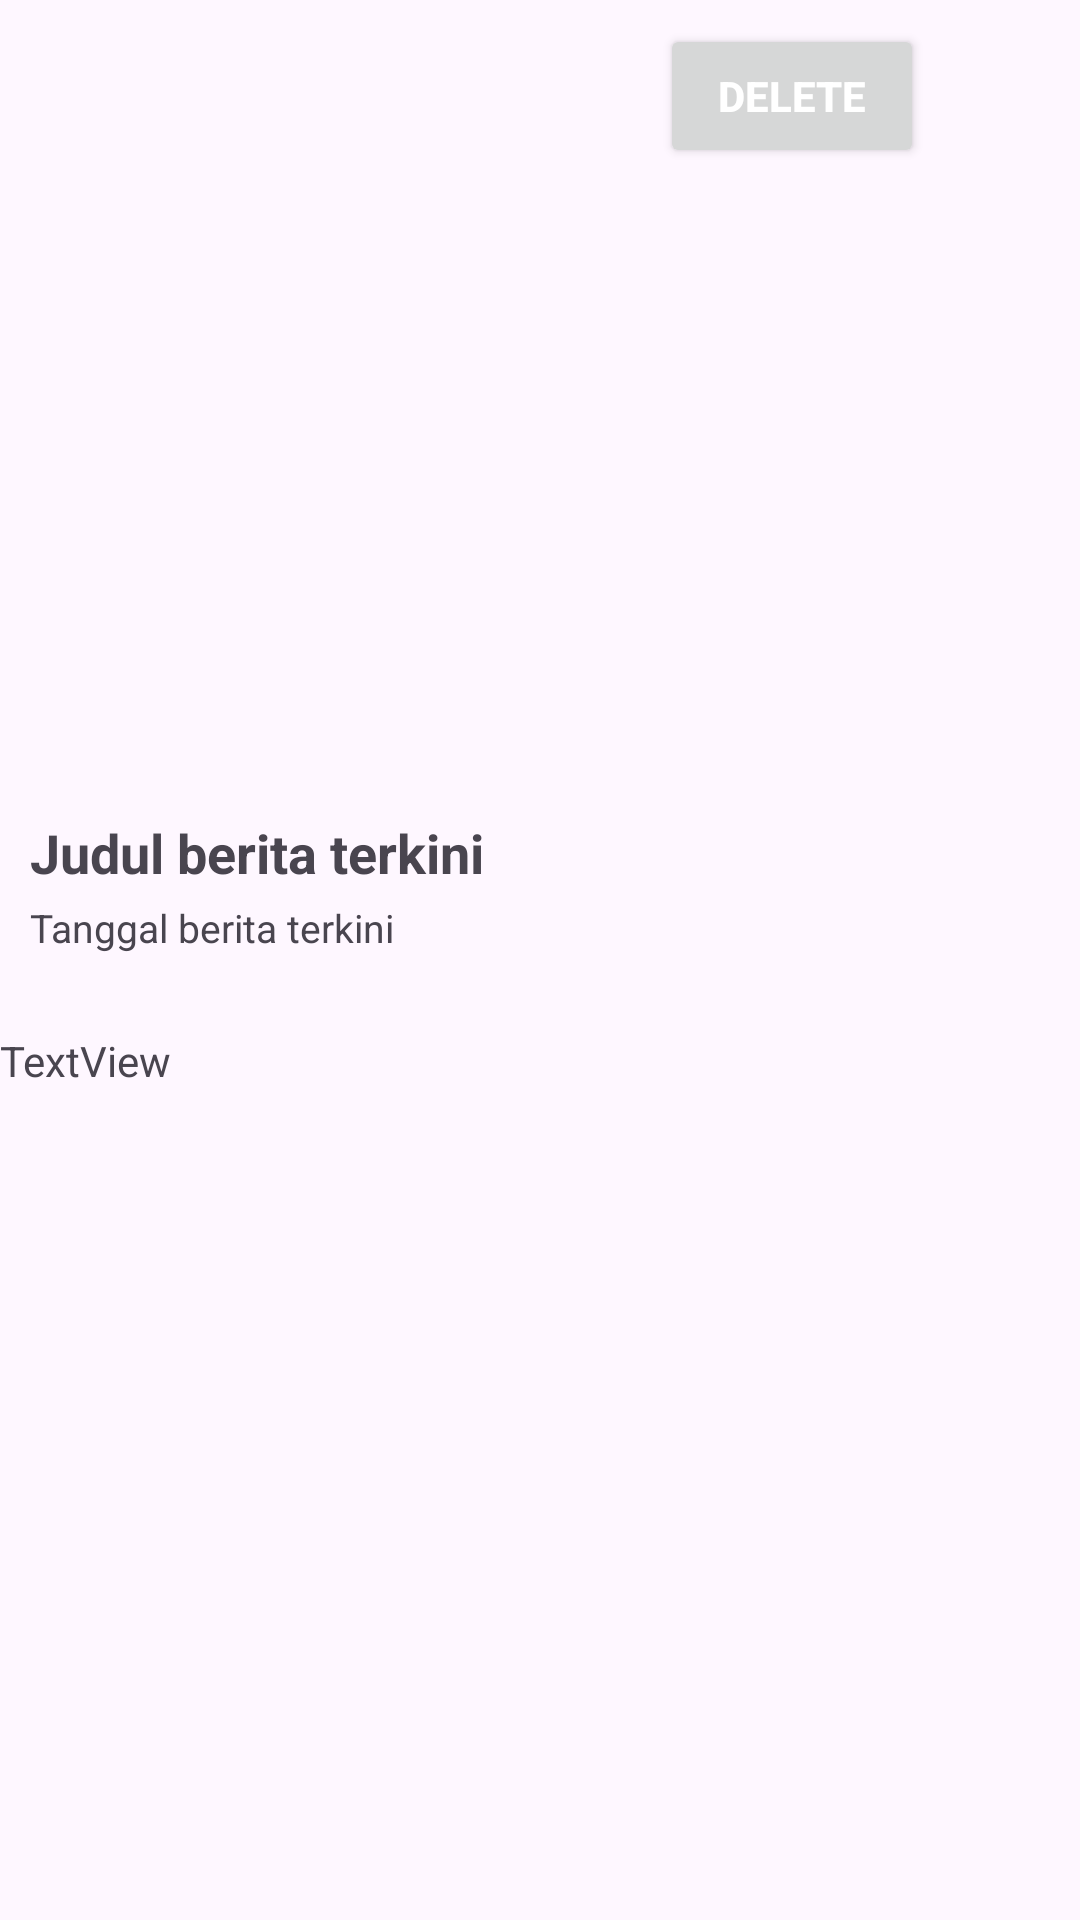

This screen was rendered from an Android layout file. Write that file and the resources it references.
<!-- AndroidManifest.xml: application theme Theme.EatUp -->
<!-- res/layout/activity_detail.xml -->
<androidx.constraintlayout.widget.ConstraintLayout xmlns:android="http://schemas.android.com/apk/res/android"
    xmlns:app="http://schemas.android.com/apk/res-auto"
    xmlns:tools="http://schemas.android.com/tools"
    android:layout_width="match_parent"
    android:layout_height="match_parent"
    tools:context=".DetailActivity">

    <androidx.appcompat.widget.Toolbar
        android:id="@+id/toolbar"
        android:layout_width="match_parent"
        android:layout_height="?attr/actionBarSize"
        android:background="@android:color/transparent"
        android:elevation="4dp"
        android:theme="@style/ThemeOverlay.AppCompat.ActionBar"
        app:layout_constraintEnd_toEndOf="parent"
        app:layout_constraintStart_toStartOf="parent"
        app:layout_constraintTop_toTopOf="parent"
        app:popupTheme="@style/ThemeOverlay.AppCompat.Light">




        <Button
            android:id="@+id/delete"
            android:layout_width="wrap_content"
            android:layout_height="wrap_content"
            android:text="Delete"
            android:textColor="@android:color/white"
            android:textStyle="bold"
            app:layout_constraintEnd_toStartOf="@+id/space"
            app:layout_constraintTop_toTopOf="parent"
            app:layout_constraintBottom_toBottomOf="parent"
            android:layout_marginStart="220dp"
            android:layout_marginEnd="8dp"
            android:layout_marginTop="8dp"
            android:layout_marginBottom="8dp"
            tools:ignore="HardcodedText" />
    </androidx.appcompat.widget.Toolbar>

    <androidx.core.widget.NestedScrollView
        android:layout_width="match_parent"
        android:layout_height="0dp"
        app:layout_constraintTop_toBottomOf="@id/toolbar"
        app:layout_constraintBottom_toBottomOf="parent"
        app:layout_constraintStart_toStartOf="parent"
        app:layout_constraintEnd_toEndOf="parent">

        <LinearLayout
            android:layout_width="match_parent"
            android:layout_height="wrap_content"
            android:orientation="vertical">

            <ImageView
                android:id="@+id/imageberita"
                android:layout_width="match_parent"
                android:layout_height="200dp"
                tools:srcCompat="@tools:sample/avatars" />

            <TextView
                android:id="@+id/textView"
                android:layout_width="wrap_content"
                android:layout_height="wrap_content"
                android:layout_marginStart="10dp"
                android:layout_marginTop="8dp"
                android:text="Judul berita terkini"
                android:textSize="18dp"
                android:textStyle="bold" />

            <TextView
                android:id="@+id/tanggal"
                android:layout_width="wrap_content"
                android:layout_height="wrap_content"
                android:layout_marginStart="10dp"
                android:layout_marginTop="4dp"
                android:text="Tanggal berita terkini"
                android:textSize="13dp" />

            <ImageView
                android:id="@+id/redline"
                android:layout_width="0dp"
                android:layout_height="3dp"
                android:layout_marginTop="15dp"
                android:background="@drawable/redline"
                android:contentDescription="@string/deskripsi_garis_merah" />

            <TextView
                android:id="@+id/textDetail"
                android:layout_width="wrap_content"
                android:layout_height="wrap_content"
                android:justificationMode="none"
                android:paddingBottom="20dp"
                android:layout_marginTop="8dp"
                android:text="TextView" />

        </LinearLayout>
    </androidx.core.widget.NestedScrollView>

</androidx.constraintlayout.widget.ConstraintLayout>
<!-- resources referenced by this layout -->
<resources>
  <!-- drawable redline (drawable) -->
  <?xml version="1.0" encoding="utf-8"?>
  <shape xmlns:android="http://schemas.android.com/apk/res/android">
      <solid android:color="@color/red"/>
      <corners android:radius="90dp" />
  </shape>
  <string name="deskripsi_garis_merah">Garis Merah</string>
  <style name="Theme.EatUp" parent="Base.Theme.EatUp" />
  <color name="red">#FC0000</color>
  <style name="Base.Theme.EatUp" parent="Theme.Material3.DayNight.NoActionBar">
          
          
      </style>
</resources>
